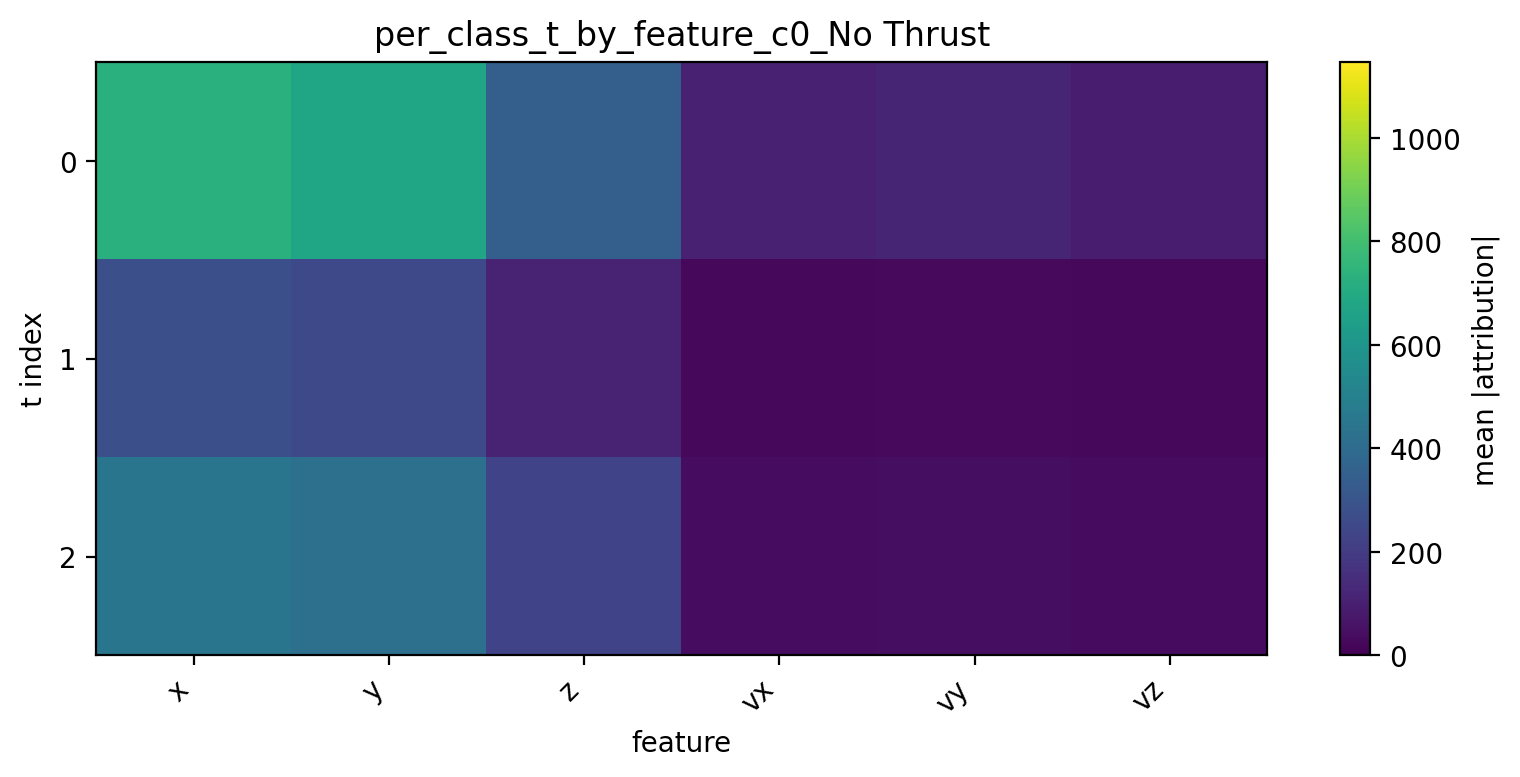

The file beside this chart, header and first rows:
t, x, y, z, vx, vy, vz
0, 727.6, 678.4, 346.6, 104, 120.8, 86.66
1, 278.1, 253.1, 112.1, 24.08, 30.04, 26.57
2, 446.1, 424.3, 232.1, 37.7, 42.47, 33.48
